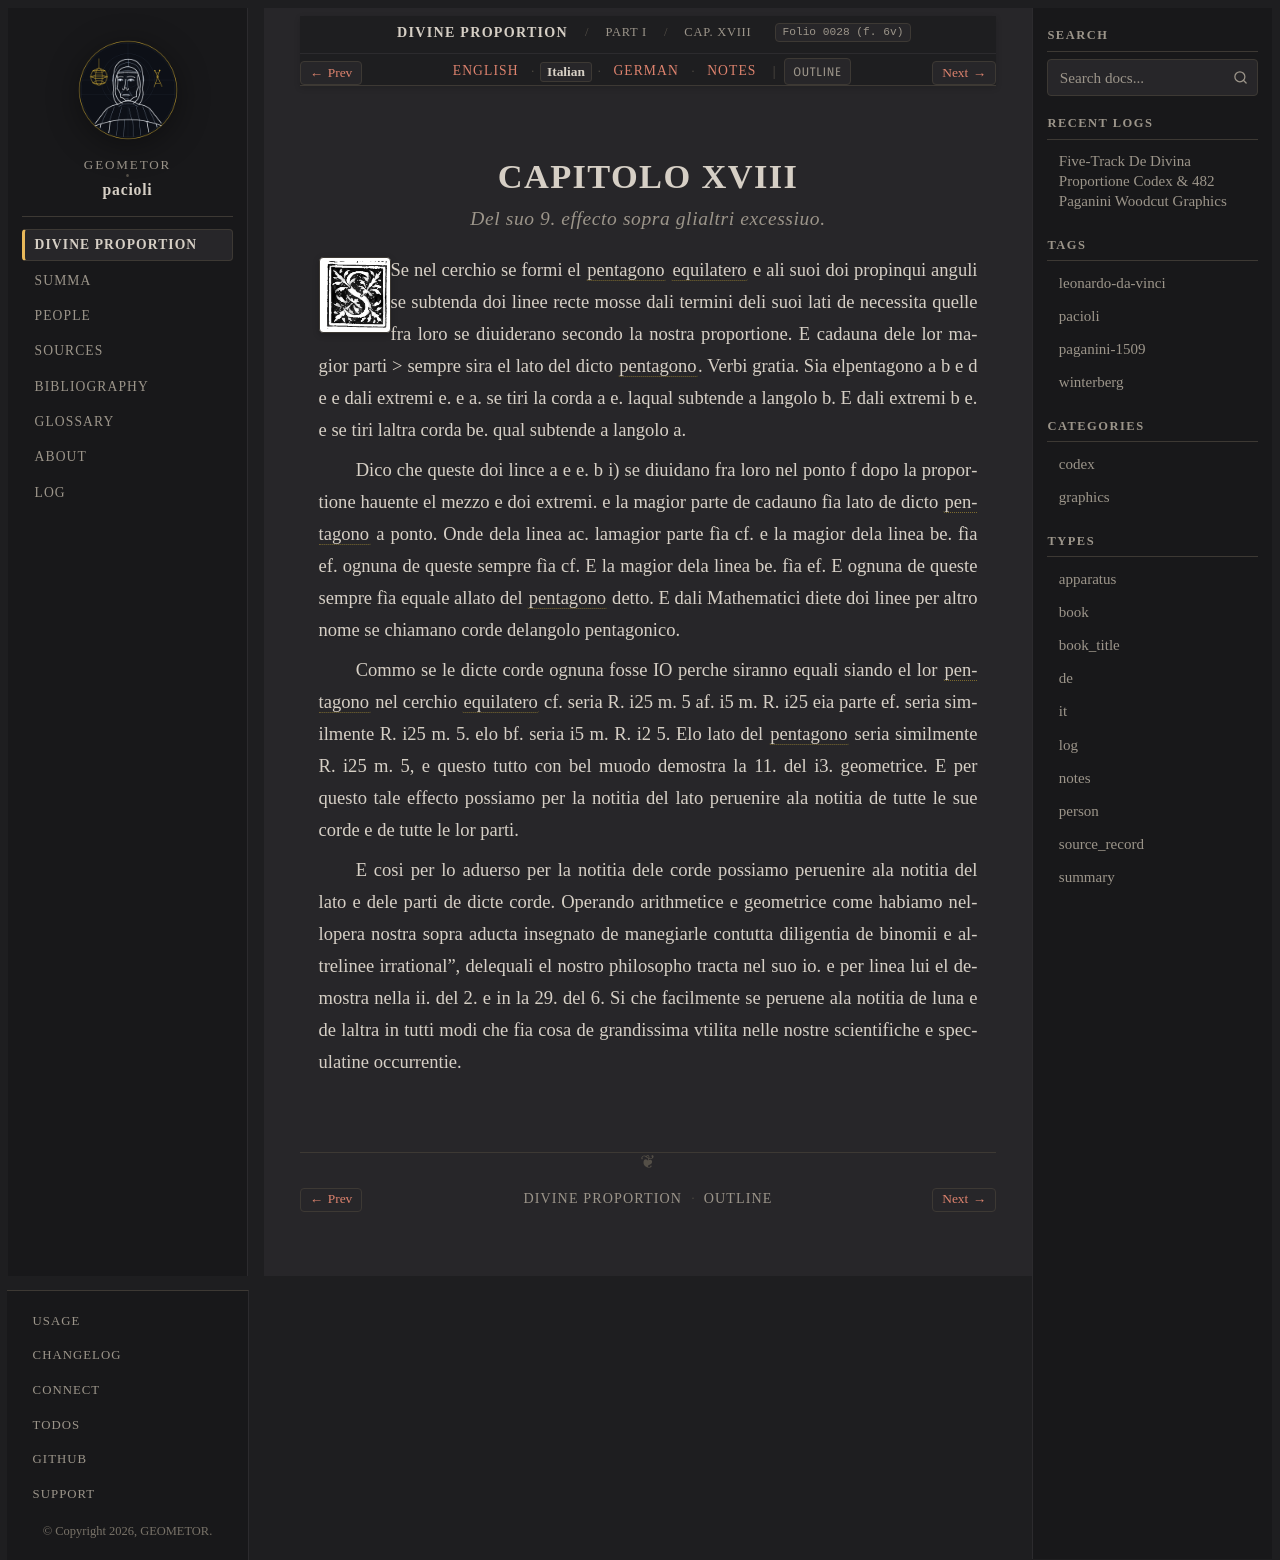

repository: geometor/pacioli · page: de_divina_proportione/compendio/cap_18/it.html · generator: sphinx

:type: it
:tracks: English: index | Italian: it | German: de | Notes: notes
:layout: book
:canonical_id: Cap. XVIII
:folio: 0028 (f. 6v)

.. _compendio-cap_18-it:

CAPITOLO XVIII
==============

.. rubric:: Del suo 9. effecto sopra glialtri excessiuo.

.. folio:: 0028 (f. 6v)
   :initial: 0028.c3.png

Se nel cerchio se formi el :term:`pentagono <pentagono>` :term:`equilatero <equilatero>` e ali suoi doi propinqui anguli se subtenda doi linee recte mosse dali termini deli suoi lati de necessita quelle fra loro se diuiderano secondo la nostra proportione. E cadauna dele lor magior parti > sempre sira el lato del dicto :term:`pentagono <pentagono>`. Verbi gratia. Sia elpentagono a b e d e e dali extremi e. e a. se tiri la corda a e. laqual subtende a langolo b. E dali extremi b e. e se tiri laltra corda be. qual subtende a langolo a.

Dico che queste doi lince a e e. b i) se diuidano fra loro nel ponto f dopo la proportione hauente el mezzo e doi extremi. e la magior parte de cadauno fìa lato de dicto :term:`pentagono <pentagono>` a ponto. Onde dela linea ac. lamagior parte fìa cf. e la magior dela linea be. fìa ef. ognuna de queste sempre fìa cf. E la magior dela linea be. fìa ef. E ognuna de queste sempre fìa equale allato del :term:`pentagono <pentagono>` detto. E dali Mathematici diete doi linee per altro nome se chiamano corde delangolo pentagonico.

Commo se le dicte corde ognuna fosse IO perche siranno equali siando el lor :term:`pentagono <pentagono>` nel cerchio :term:`equilatero <equilatero>` cf. seria R. i25 m. 5 af. i5 m. R. i25 eia parte ef. seria similmente R. i25 m. 5. elo bf. seria i5 m. R. i2 5. Elo lato del :term:`pentagono <pentagono>` seria similmente R. i25 m. 5, e questo tutto con bel muodo demostra la 11. del i3. geometrice. E per questo tale effecto possiamo per la notitia del lato peruenire ala notitia de tutte le sue corde e de tutte le lor parti.

E cosi per lo aduerso per la notitia dele corde possiamo peruenire ala notitia del lato e dele parti de dicte corde. Operando arithmetice e geometrice come habiamo nellopera nostra sopra aducta insegnato de manegiarle contutta diligentia de binomii e altrelinee irrational", delequali el nostro philosopho tracta nel suo io. e per linea lui el demostra nella ii. del 2. e in la 29. del 6. Si che facilmente se peruene ala notitia de luna e de laltra in tutti modi che fia cosa de grandissima vtilita nelle nostre scientifiche e speculatine occurrentie.
